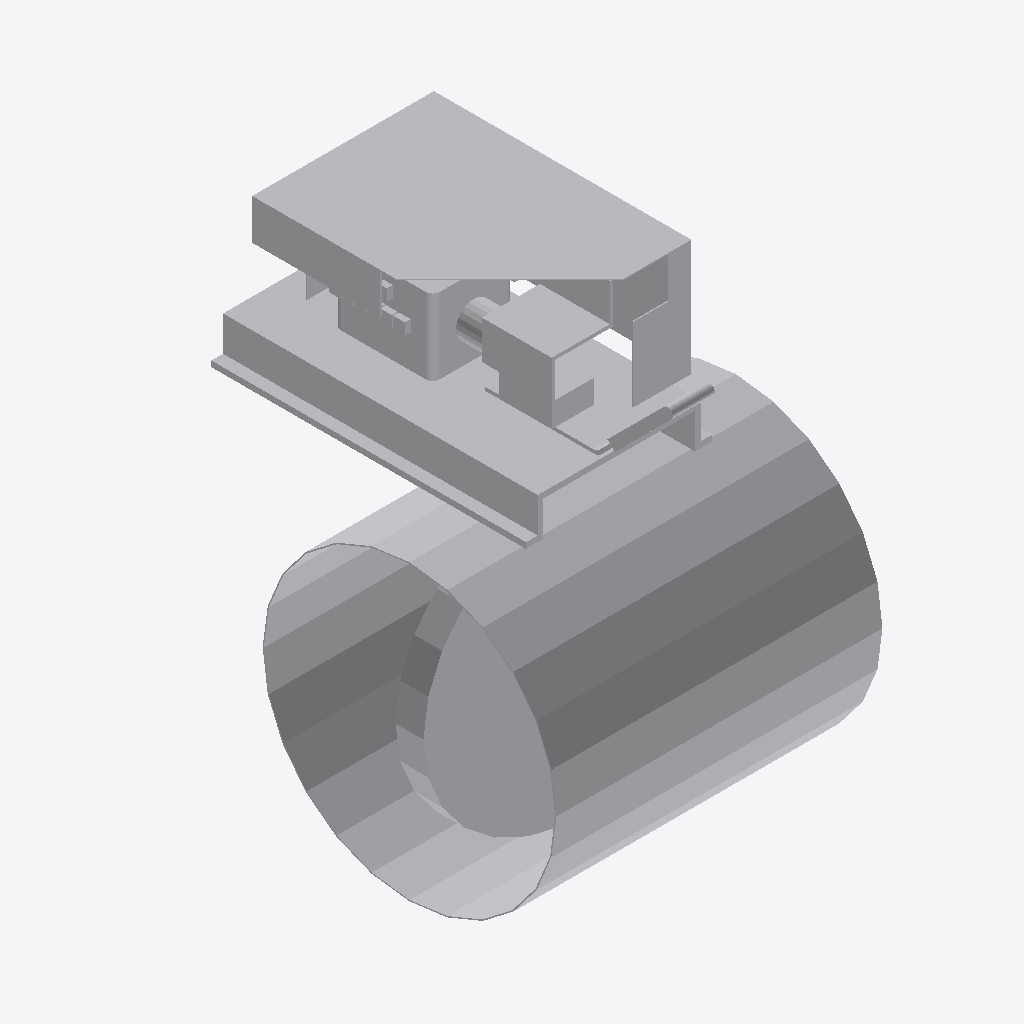
Isometric view of an IFC building model (IFC-SPF (STEP), schema IFC4, length unit millimetre), seen from the south-west, elements coloured by IFC class: 1 other element (light grey).
Extent 0.280 m × 0.356 m × 0.387 m (x, y, z). Elements (1): 1 IfcBuildingElementProxy.

HEADER;
FILE_DESCRIPTION((''),'2;1');
FILE_NAME('','2024-09-23T09:51:29',(''),(''),'Processor version 5.1.0.0','Xbim.IO.MemoryModel','');
FILE_SCHEMA(('IFC4'));
ENDSEC;
DATA;
#1=IFCPROJECT('0DIAGRAC9Aief8$MReTcY2',#2,'Project',$,$,$,$,(#19,#22,#23),#7);
#72=IFCBUILDINGELEMENTPROXY('2ECIIB9Q91Z8gl9TwlGlH0',#2,'Графика',$,$,#76,#73,$,$);
ENDSEC;
